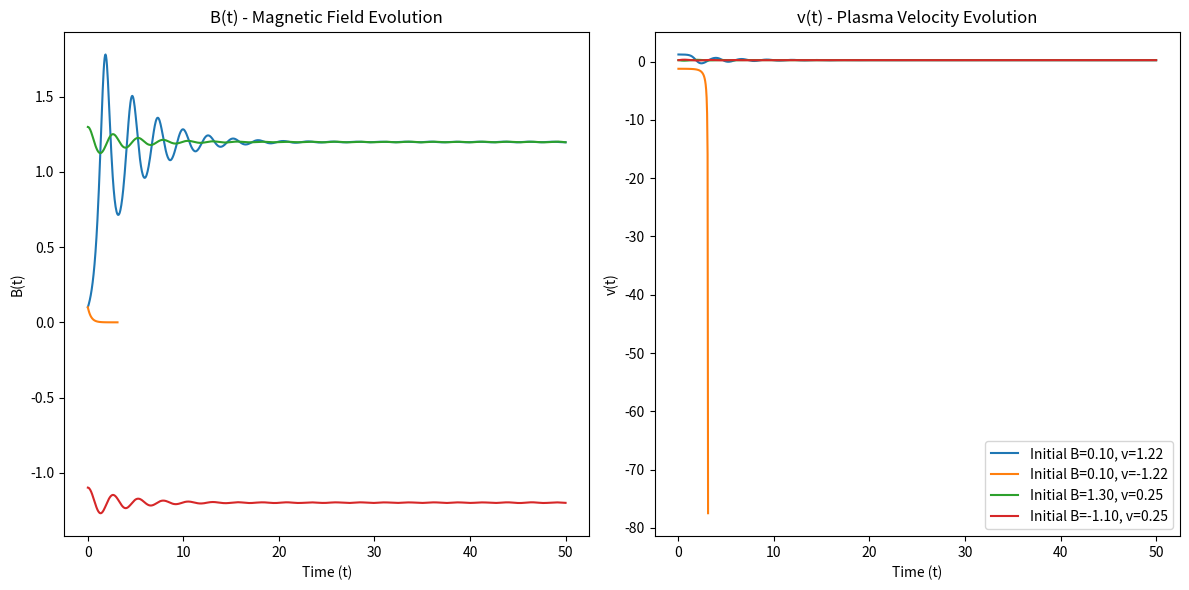

Write Python code to recreate this figure.
import numpy as np
import matplotlib.pyplot as plt
from scipy.integrate import solve_ivp

a = 0.5
c = 1.5

def system(t, y):
    B, v = y
    dB_dt = -a * B + 2 * B * v  
    dv_dt = c - B**2 - v**2     
    return [dB_dt, dv_dt]

t_span = (0, 50)  
t_eval = np.linspace(0, 50, 1000)  


initial_conditions = [
    (0.1, np.sqrt(c)),  
    (0.1, -np.sqrt(c)), 
    (np.sqrt(c - a**2 / 4) + 0.1, a / 2), 
    (-np.sqrt(c - a**2 / 4) + 0.1, a / 2) 
]


solutions = []
for init_cond in initial_conditions:
    sol = solve_ivp(system, t_span, init_cond, t_eval=t_eval, method='RK45')
    solutions.append(sol)

plt.figure(figsize=(12, 6))

plt.subplot(1, 2, 1)
for i, sol in enumerate(solutions):
    plt.plot(sol.t, sol.y[0], label=f"Initial B={initial_conditions[i][0]:.2f}, v={initial_conditions[i][1]:.2f}")
plt.title("B(t) - Magnetic Field Evolution")
plt.xlabel("Time (t)")
plt.ylabel("B(t)")


plt.subplot(1, 2, 2)
for i, sol in enumerate(solutions):
    plt.plot(sol.t, sol.y[1], label=f"Initial B={initial_conditions[i][0]:.2f}, v={initial_conditions[i][1]:.2f}")
plt.title("v(t) - Plasma Velocity Evolution")
plt.xlabel("Time (t)")
plt.ylabel("v(t)")


plt.legend(loc='best')
plt.tight_layout()
plt.show()

